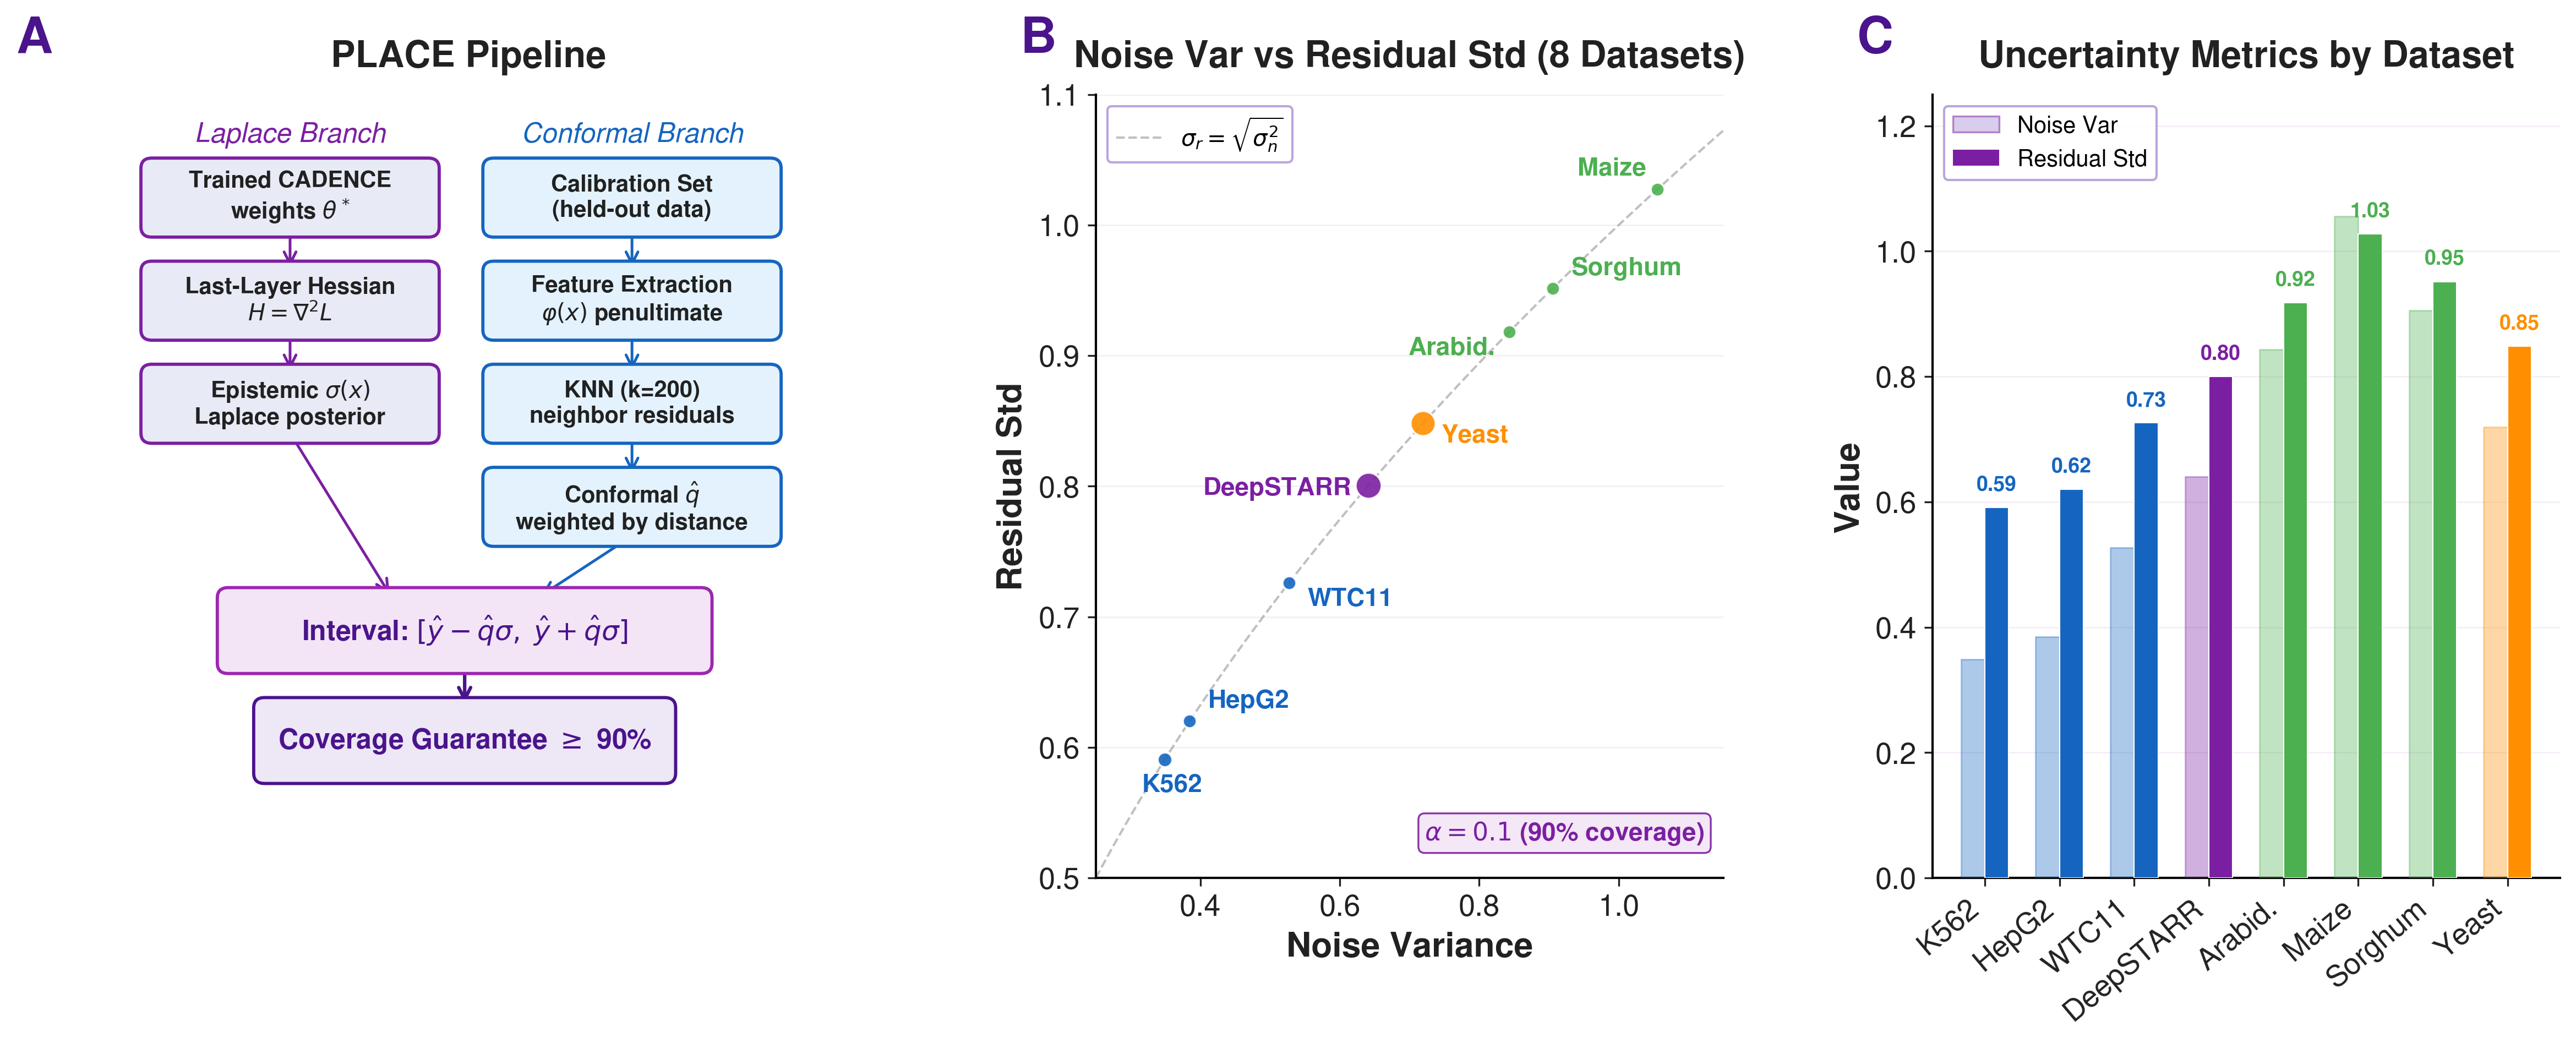

Here is the Python script that generated this plot:
#!/usr/bin/env python3
"""
Pres Fig 5: PLACE — Uncertainty Quantification
3 panels:
  (A) Methodology flowchart showing the PLACE pipeline
  (B) Uncertainty scatter: noise_var vs residual_std per dataset
  (C) Grouped bar chart of uncertainty metrics by dataset
"""
import sys, json, os
sys.path.insert(0, '/home/bcheng/sequence_optimization/FUSEMAP/presentation_figures/pres_figures')
from pres_style import *
from matplotlib.patches import FancyBboxPatch, FancyArrowPatch
from matplotlib.patches import Patch

apply_pres_style()

BASE = '/home/bcheng/sequence_optimization/FUSEMAP'

# ── LOAD PLACE METADATA ─────────────────────────────────────────────────────
place_dir = f'{BASE}/cadence_place'
place_data = {}
for d in sorted(os.listdir(place_dir)):
    mp = os.path.join(place_dir, d, 'place_metadata.json')
    if os.path.exists(mp):
        with open(mp) as f:
            m = json.load(f)
        ps = m.get('place_stats', {})
        if '_all_' not in d and 'config' not in d:
            place_data[d] = ps

print(f"Loaded PLACE data for {len(place_data)} models")
for k, v in place_data.items():
    print(f"  {k}: noise_var={v.get('noise_var',0):.4f}, resid_std={v.get('residual_std',0):.4f}")

# ── SHARED DATASET CONFIGURATION ────────────────────────────────────────────
dataset_display = {
    'cadence_k562_v2':        ('K562',      COLORS['human']),
    'cadence_hepg2_v2':       ('HepG2',     COLORS['human']),
    'cadence_wtc11_v2':       ('WTC11',     COLORS['human']),
    'cadence_deepstarr_v2':   ('DeepSTARR', COLORS['drosophila']),
    'cadence_arabidopsis_v1': ('Arabid.',   COLORS['plant']),
    'cadence_maize_v1':       ('Maize',     COLORS['plant']),
    'cadence_sorghum_v1':     ('Sorghum',   COLORS['plant']),
    'cadence_yeast_v1':       ('Yeast',     COLORS['yeast']),
}

display_order = [
    'cadence_k562_v2', 'cadence_hepg2_v2', 'cadence_wtc11_v2',
    'cadence_deepstarr_v2', 'cadence_arabidopsis_v1', 'cadence_maize_v1',
    'cadence_sorghum_v1', 'cadence_yeast_v1',
]

# ── FIGURE ───────────────────────────────────────────────────────────────────
fig = plt.figure(figsize=(16, 6.5))
gs = fig.add_gridspec(1, 3, width_ratios=[1.2, 0.9, 0.9], wspace=0.30)


# ══════════════════════════════════════════════════════════════════════════════
# Panel A: PLACE Methodology Flowchart
# ══════════════════════════════════════════════════════════════════════════════
ax_a = fig.add_subplot(gs[0])
ax_a.axis('off')
ax_a.set_xlim(-0.5, 11)
ax_a.set_ylim(-0.2, 11.2)

# ---- Helper: draw a rounded box with centered text ----
def draw_box(ax, cx, cy, w, h, text, facecolor, edgecolor,
             fontsize=None, fontweight='bold', textcolor=None,
             alpha=1.0, zorder=3):
    if fontsize is None:
        fontsize = FONTS['flowchart']
    if textcolor is None:
        textcolor = COLORS['text']
    box = FancyBboxPatch(
        (cx - w / 2, cy - h / 2), w, h,
        boxstyle='round,pad=0.15', facecolor=facecolor,
        edgecolor=edgecolor, linewidth=1.4, alpha=alpha, zorder=zorder,
    )
    ax.add_patch(box)
    ax.text(cx, cy, text, fontsize=fontsize, fontweight=fontweight,
            ha='center', va='center', color=textcolor, zorder=zorder + 1)

def draw_arrow(ax, x_start, y_start, x_end, y_end, color=COLORS['text_light'],
               lw=1.2):
    ax.annotate(
        '', xy=(x_end, y_end), xytext=(x_start, y_start),
        arrowprops=dict(arrowstyle='->', color=color, lw=lw,
                        connectionstyle='arc3,rad=0'), zorder=2,
    )

# ---- Layout constants ----
LX = 2.8       # left branch center x
RX = 7.5       # right branch center x
MX = 5.2       # merge center x
BW = 3.8       # box width
BH = 0.85      # box height

col_laplace   = '#E8EAF6'
col_conformal = '#E3F2FD'
col_merge     = '#F3E5F5'
col_final     = '#EDE7F6'

edge_laplace   = COLORS['accent1']
edge_conformal = COLORS['blue1']
edge_merge     = COLORS['accent2']
edge_final     = COLORS['primary']

# ---- Branch labels ----
y_label = 10.8
ax_a.text(LX, y_label, 'Laplace Branch', fontsize=FONTS['flowchart'],
          ha='center', va='top', color=edge_laplace, fontstyle='italic')
ax_a.text(RX, y_label, 'Conformal Branch', fontsize=FONTS['flowchart'],
          ha='center', va='top', color=edge_conformal, fontstyle='italic')

# ---- Row 1: Two starting boxes ----
y1 = 9.7
draw_box(ax_a, LX, y1, BW, BH,
         'Trained CADENCE\n' + r'weights $\theta^*$',
         col_laplace, edge_laplace, fontsize=FONTS['flowchart_detail'])
draw_box(ax_a, RX, y1, BW, BH,
         'Calibration Set\n(held-out data)',
         col_conformal, edge_conformal, fontsize=FONTS['flowchart_detail'])

# ---- Row 2 ----
y2 = 8.2
draw_box(ax_a, LX, y2, BW, BH,
         'Last-Layer Hessian\n' + r'$H = \nabla^2 L$',
         col_laplace, edge_laplace, fontsize=FONTS['flowchart_detail'])
draw_box(ax_a, RX, y2, BW, BH,
         'Feature Extraction\n' + r'$\varphi(x)$ penultimate',
         col_conformal, edge_conformal, fontsize=FONTS['flowchart_detail'])

draw_arrow(ax_a, LX, y1 - BH/2, LX, y2 + BH/2, color=edge_laplace)
draw_arrow(ax_a, RX, y1 - BH/2, RX, y2 + BH/2, color=edge_conformal)

# ---- Row 3 ----
y3 = 6.7
draw_box(ax_a, LX, y3, BW, BH,
         r'Epistemic $\sigma(x)$' + '\nLaplace posterior',
         col_laplace, edge_laplace, fontsize=FONTS['flowchart_detail'])
draw_box(ax_a, RX, y3, BW, BH,
         'KNN (k=200)\nneighbor residuals',
         col_conformal, edge_conformal, fontsize=FONTS['flowchart_detail'])

draw_arrow(ax_a, LX, y2 - BH/2, LX, y3 + BH/2, color=edge_laplace)
draw_arrow(ax_a, RX, y2 - BH/2, RX, y3 + BH/2, color=edge_conformal)

# ---- Row 4 (right branch only) ----
y4 = 5.2
draw_box(ax_a, RX, y4, BW, BH,
         r'Conformal $\hat{q}$' + '\nweighted by distance',
         col_conformal, edge_conformal, fontsize=FONTS['flowchart_detail'])

draw_arrow(ax_a, RX, y3 - BH/2, RX, y4 + BH/2, color=edge_conformal)

# ---- Merge arrows ----
y_merge = 3.4
merge_w = 6.5

# Left branch down to merge
draw_arrow(ax_a, LX, y3 - BH/2, MX - 1.0, y_merge + BH/2 + 0.05, color=edge_laplace)
# Right branch down to merge
draw_arrow(ax_a, RX, y4 - BH/2, MX + 1.0, y_merge + BH/2 + 0.05, color=edge_conformal)

# ---- Merge box ----
draw_box(ax_a, MX, y_merge, merge_w, BH + 0.1,
         r'Interval: $[\hat{y} - \hat{q}\sigma,\;\hat{y} + \hat{q}\sigma]$',
         col_merge, edge_merge, fontsize=FONTS['flowchart'], fontweight='bold',
         textcolor=COLORS['primary'])

# ---- Final box ----
y_final = 1.8
final_w = 5.5
draw_box(ax_a, MX, y_final, final_w, BH + 0.1,
         r'Coverage Guarantee $\geq$ 90%',
         col_final, edge_final, fontsize=FONTS['flowchart'], fontweight='bold',
         textcolor=COLORS['primary'])

draw_arrow(ax_a, MX, y_merge - (BH + 0.1)/2, MX, y_final + (BH + 0.1)/2,
           color=edge_final, lw=1.5)

ax_a.set_title('PLACE Pipeline', fontsize=FONTS['subtitle'], fontweight='bold',
               pad=12, color=COLORS['text'])
add_panel_label(ax_a, 'A', x=-0.04)


# ══════════════════════════════════════════════════════════════════════════════
# Panel B: Uncertainty scatter — noise_var vs residual_std
# ══════════════════════════════════════════════════════════════════════════════
ax_b = fig.add_subplot(gs[1])

for key in display_order:
    if key not in place_data:
        continue
    name, color = dataset_display[key]
    nv = place_data[key].get('noise_var', 0)
    rs = place_data[key].get('residual_std', 0)
    ns = place_data[key].get('n_samples', 0)

    size = np.clip(ns / 400, 50, 180)

    ax_b.scatter(nv, rs, color=color, s=size * 0.7, alpha=0.9,
                 edgecolor='white', linewidth=0.8, zorder=3)

    # Label placement — tuned to avoid overlap between nearby points
    offset_x, offset_y = 7, 5
    if name == 'K562':
        offset_x, offset_y = -10, -14
    elif name == 'HepG2':
        offset_x, offset_y = 8, 6
    elif name == 'WTC11':
        offset_x, offset_y = 8, -10
    elif name == 'DeepSTARR':
        offset_x, offset_y = -72, -4
    elif name == 'Yeast':
        offset_x, offset_y = 8, -8
    elif name == 'Arabid.':
        offset_x, offset_y = -44, -10
    elif name == 'Sorghum':
        offset_x, offset_y = 8, 6
    elif name == 'Maize':
        offset_x, offset_y = -35, 6

    ax_b.annotate(name, (nv, rs), textcoords='offset points',
                  xytext=(offset_x, offset_y), fontsize=FONTS['bar_label'],
                  fontweight='bold', color=color)

# Diagonal reference line
nv_range = np.linspace(0.25, 1.15, 100)
ax_b.plot(nv_range, np.sqrt(nv_range), color=COLORS['text_light'], ls='--',
          lw=1.0, alpha=0.45, zorder=1, label=r'$\sigma_r = \sqrt{\sigma^2_n}$')

ax_b.set_xlim(0.25, 1.15)
ax_b.set_ylim(0.50, 1.10)

# Coverage annotation
ax_b.text(0.97, 0.04, r'$\alpha = 0.1$ (90% coverage)',
          fontsize=FONTS['annotation'] - 1, ha='right', va='bottom',
          transform=ax_b.transAxes, color=COLORS['accent1'], fontweight='bold',
          bbox=dict(boxstyle='round,pad=0.25', facecolor=COLORS['bg_light'],
                    edgecolor=COLORS['accent1'], linewidth=0.8, alpha=0.9))

style_axis(ax_b, title='Noise Var vs Residual Std (8 Datasets)',
           xlabel='Noise Variance', ylabel='Residual Std')
ax_b.legend(fontsize=FONTS['legend'] - 2, loc='upper left', framealpha=0.9)
add_panel_label(ax_b, 'B', x=-0.12)


# ══════════════════════════════════════════════════════════════════════════════
# Panel C: Grouped bar chart — noise_var and residual_std by dataset
# ══════════════════════════════════════════════════════════════════════════════
ax_c = fig.add_subplot(gs[2])

names_c, noise_vars, resid_stds, colors_c = [], [], [], []
for key in display_order:
    if key in place_data:
        name, color = dataset_display[key]
        names_c.append(name)
        noise_vars.append(place_data[key].get('noise_var', 0))
        resid_stds.append(place_data[key].get('residual_std', 0))
        colors_c.append(color)

x = np.arange(len(names_c))
w = 0.32

bars_nv = ax_c.bar(x - w / 2, noise_vars, w,
                   color=colors_c, alpha=0.35,
                   edgecolor=colors_c, linewidth=0.7,
                   label='Noise Var', zorder=3)
bars_rs = ax_c.bar(x + w / 2, resid_stds, w,
                   color=colors_c, edgecolor='white', linewidth=0.5,
                   label='Residual Std', zorder=3)

# Value labels on residual std bars
for i in range(len(names_c)):
    ax_c.text(x[i] + w / 2, resid_stds[i] + 0.02, f'{resid_stds[i]:.2f}',
              ha='center', va='bottom', fontsize=FONTS['bar_label'] - 2,
              fontweight='bold', color=colors_c[i])

ax_c.set_xticks(x)
ax_c.set_xticklabels(names_c, fontsize=FONTS['tick'] - 2, rotation=40, ha='right')
ax_c.set_ylim(0, 1.25)

leg_patches = [
    Patch(facecolor=COLORS['border'], alpha=0.5, edgecolor=COLORS['accent1'],
          linewidth=0.8, label='Noise Var'),
    Patch(facecolor=COLORS['accent1'], label='Residual Std'),
]
ax_c.legend(handles=leg_patches, fontsize=FONTS['legend'] - 2, loc='upper left',
            framealpha=0.9)

style_axis(ax_c, title='Uncertainty Metrics by Dataset', ylabel='Value')
add_panel_label(ax_c, 'C', x=-0.12)


# ── SAVE ─────────────────────────────────────────────────────────────────────
fig.subplots_adjust(left=0.03, right=0.98, bottom=0.15, top=0.88, wspace=0.30)
save_pres_fig(fig, 'pres_fig5_place')
print('Done.')
